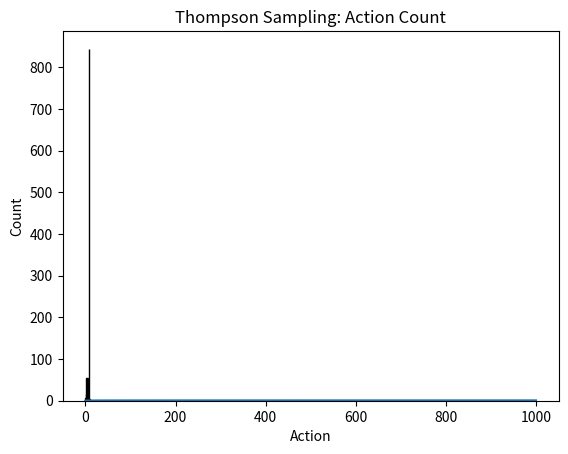

Python code for this plot:
import numpy as np
import matplotlib.pyplot as plt
def thompson_sampling(k=10, steps=1000):
    true_probs = np.random.rand(k)
    alpha = np.ones(k)
    beta_vals = np.ones(k)
    rewards = []
    actions = []

    for _ in range(steps):
        theta = np.random.beta(alpha, beta_vals)
        a = np.argmax(theta)
        reward = np.random.rand() < true_probs[a]
        alpha[a] += reward
        beta_vals[a] += 1 - reward
        rewards.append(reward)
        actions.append(a)

    return rewards, actions

rewards, actions = thompson_sampling()
avg_rewards = np.cumsum(rewards) / (np.arange(len(rewards)) + 1)

plt.plot(avg_rewards)
plt.title("Thompson Sampling: Average Reward")
plt.xlabel("Steps")
plt.ylabel("Average Reward")
plt.show()

plt.hist(actions, bins=np.arange(11)-0.5, edgecolor='black')
plt.title("Thompson Sampling: Action Count")
plt.xlabel("Action")
plt.ylabel("Count")
plt.show()
